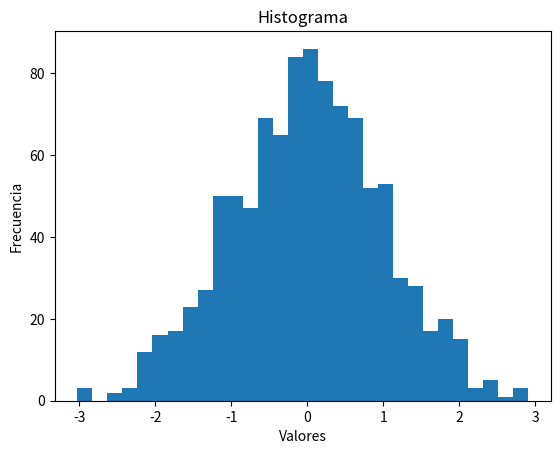
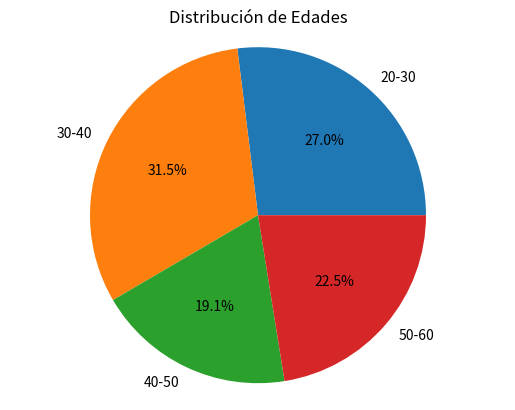

Recreate these plots in Python, in order.
#!/usr/bin/env python3
# -*- coding: utf-8 -*-
"""
Created 

@author: macbookpro
"""
import numpy as np
import matplotlib.pyplot as plt

# Generar datos aleatorios
np.random.seed(43)
data = np.random.normal(0, 1, 1000)
data.min()
data.max()
data.mean()
data.std()
len(data)

# Crear el histograma
plt.hist(data, bins=30)

# Personalizar el aspecto del histograma
plt.xlabel('Valores')
plt.ylabel('Frecuencia')
plt.title('Histograma')

# Mostrar el histograma
plt.show()

############################################################
############################################################
############################################################

import matplotlib.pyplot as plt

import random

lista = [random.uniform(20, 30) for _ in range(25)] + \
        [random.uniform(30, 40) for _ in range(30)] + \
        [random.uniform(40, 50) for _ in range(15)] + \
        [random.uniform(50, 60) for _ in range(20)]

print(lista)

lista_nueva = [round(num, 0) for num in lista]

print(lista_nueva)

# Datos de ejemplo de las edades y sus frecuencias
edades = ['20-30', '30-40', '40-50', '50-60']
frecuencias = [-1, -1, -1, -1]
frecuencias[0]=sum(1 for valor in lista_nueva if valor >= 20 and valor <30)
frecuencias[1]=sum(1 for valor in lista_nueva if valor >= 30 and valor <40)
frecuencias[2]=sum(1 for valor in lista_nueva if valor >= 40 and valor <50)
frecuencias[3]=sum(1 for valor in lista_nueva if valor >= 50 and valor <60)

# Crear el gráfico de pie
plt.pie(frecuencias, labels=edades, autopct='%1.1f%%')

# Personalizar el aspecto del gráfico
plt.axis('equal')  # Para asegurar que el gráfico de pie se muestre como un círculo
plt.title('Distribución de Edades')

# Mostrar el gráfico
plt.show()
